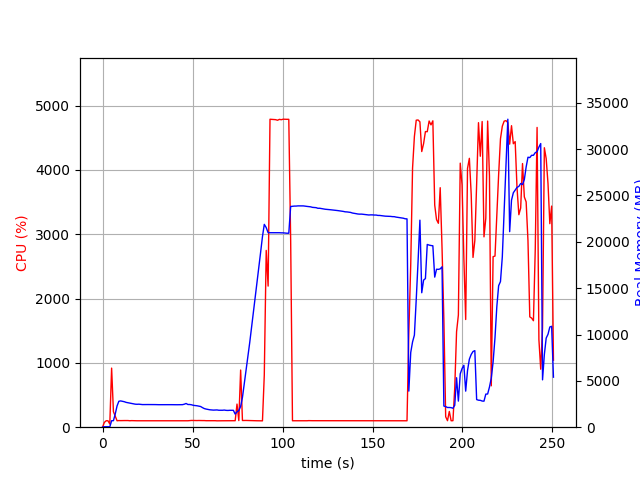

Values plotted in this chart, from the file beside it:
elapsed_time, nproc, cpu, mem_real, mem_virtual
3.6716461181640625e-05, 1, 0.0, 8.898, 3186
1.007, 1, 74.5, 49.66, 645.4
2.015, 1, 100.2, 49.66, 645.4
3.023, 1, 100.1, 49.66, 645.4
4.032, 1, 49.6, 35.24, 657.4
5.04, 1, 918.7, 697.2, 4701
6.047, 1, 242.3, 705.2, 4715
7.056, 1, 170.5, 1428, 5513
8.064, 1, 100.1, 2295, 6507
9.073, 1, 103.1, 2801, 7451
10.08, 1, 102.2, 2835, 7621
11.09, 1, 103.2, 2796, 7621
12.1, 1, 103.2, 2749, 7621
13.11, 1, 103.2, 2678, 7621
14.11, 1, 103.3, 2638, 7621
15.12, 1, 100.3, 2596, 7621
16.13, 1, 102.2, 2546, 7621
17.14, 1, 100.9, 2515, 7621
18.15, 1, 100.0, 2485, 7621
19.16, 1, 100.0, 2472, 7621
20.17, 1, 100.0, 2483, 7621
21.18, 1, 101.0, 2459, 7621
22.19, 1, 99.0, 2440, 7621
23.2, 1, 101.0, 2444, 7621
24.21, 1, 100.0, 2444, 7621
25.22, 1, 99.1, 2444, 7621
26.23, 1, 100.1, 2444, 7621
27.24, 1, 99.9, 2439, 7621
28.25, 1, 100.0, 2439, 7621
29.26, 1, 100.0, 2439, 7621
30.27, 1, 100.1, 2428, 7621
31.28, 1, 99.0, 2428, 7621
32.29, 1, 100.0, 2425, 7621
33.3, 1, 100.0, 2427, 7621
34.31, 1, 100.0, 2429, 7621
35.31, 1, 100.1, 2431, 7621
36.32, 1, 100.1, 2430, 7621
37.33, 1, 101.0, 2430, 7621
38.34, 1, 99.1, 2430, 7621
39.35, 1, 100.0, 2426, 7621
40.36, 1, 101.0, 2423, 7621
41.37, 1, 100.0, 2423, 7621
42.38, 1, 101.0, 2429, 7621
43.39, 1, 100.0, 2429, 7621
44.4, 1, 99.9, 2432, 7621
45.41, 1, 100.0, 2479, 7621
46.42, 1, 100.0, 2559, 7621
47.43, 1, 100.0, 2449, 7813
48.44, 1, 103.0, 2449, 7813
49.45, 1, 104.9, 2418, 7813
50.46, 1, 103.8, 2359, 7813
51.47, 1, 102.9, 2341, 7813
52.48, 1, 103.0, 2312, 7813
53.49, 1, 104.0, 2275, 7813
54.5, 1, 102.9, 2231, 7813
55.51, 1, 102.9, 2113, 7813
56.53, 1, 102.9, 2011, 7813
57.54, 1, 100.9, 1957, 7813
58.55, 1, 101.0, 1919, 7813
59.56, 1, 101.1, 1879, 7813
... 188 more rows
